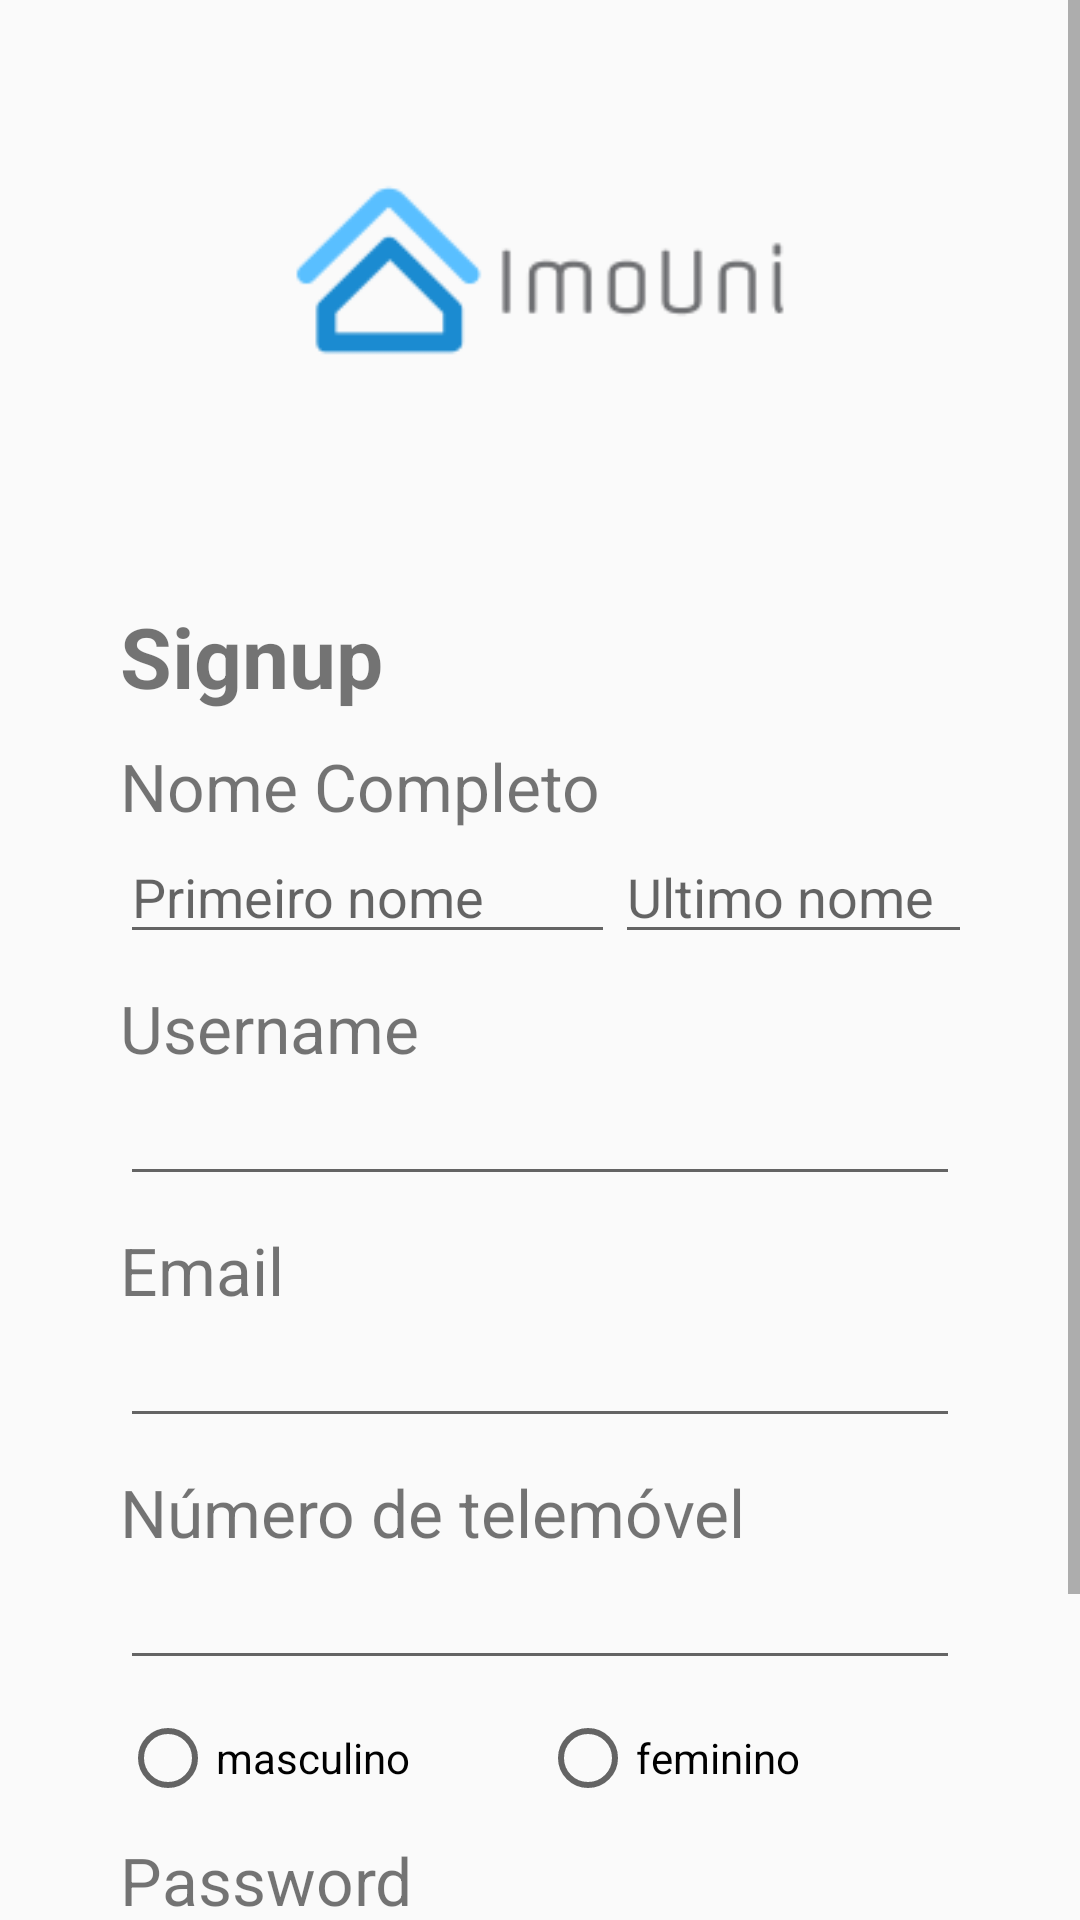

Here is an Android app screen rendered from its layout file. Give the layout XML and the strings, colors and styles it references.
<!-- AndroidManifest.xml: application theme AppTheme -->
<!-- res/layout/fragment_signup.xml -->
<?xml version="1.0" encoding="utf-8"?>
<FrameLayout xmlns:android="http://schemas.android.com/apk/res/android"
    xmlns:tools="http://schemas.android.com/tools"
    android:layout_width="match_parent"
    android:layout_height="match_parent"
    xmlns:app="http://schemas.android.com/apk/res-auto"
    tools:context=".vistas.SignupFragment">

    <ScrollView
        android:layout_width="match_parent"
        android:layout_height="match_parent">

        <LinearLayout
            android:layout_width="match_parent"
            android:layout_height="match_parent"
            android:orientation="vertical">

            <ImageView
                android:id="@+id/ivLogo"
                android:layout_width="180dp"
                android:layout_height="180dp"
                android:layout_gravity="center"
                app:srcCompat="@drawable/imounilogo"
                />

            <Space
                android:layout_width="match_parent"
                android:layout_height="20dp"
                />

            <LinearLayout
                android:layout_width="match_parent"
                android:layout_height="wrap_content"
                android:layout_marginHorizontal="40dp"
                android:orientation="vertical">

                <TextView
                    android:id="@+id/tvSignup"
                    android:layout_width="wrap_content"
                    android:layout_height="wrap_content"
                    android:textSize="28sp"
                    android:textStyle="bold"
                    android:text="@string/signup_tvTitulo"
                    />

                <TextView
                    android:id="@+id/tvNome"
                    android:layout_width="wrap_content"
                    android:layout_height="wrap_content"
                    android:layout_marginTop="10dp"
                    android:text="@string/signup_tvNome"
                    android:textSize="22sp"
                    />

                <LinearLayout
                    android:layout_width="match_parent"
                    android:layout_height="wrap_content"
                    android:orientation="horizontal">

                    <EditText
                        android:id="@+id/etprimeiroNome"
                        android:layout_width="165dp"
                        android:layout_height="wrap_content"
                        android:hint="@string/signup_hPrimeiro"
                        android:textSize="18sp"
                        />

                    <EditText
                        android:id="@+id/etultimoNome"
                        android:layout_width="165dp"
                        android:layout_height="wrap_content"
                        android:hint="@string/signup_hUltimo"
                        android:textSize="18sp"
                        />

                </LinearLayout>

                <TextView
                    android:id="@+id/tvUsername"
                    android:layout_width="wrap_content"
                    android:layout_height="wrap_content"
                    android:layout_marginTop="10dp"
                    android:text="Username"
                    android:textSize="22sp"
                    />

                <EditText
                    android:id="@+id/etUsername"
                    android:layout_width="match_parent"
                    android:layout_height="wrap_content"
                    android:textSize="18sp" />

                <TextView
                    android:id="@+id/tvEmail"
                    android:layout_width="wrap_content"
                    android:layout_height="wrap_content"
                    android:layout_marginTop="10dp"
                    android:text="@string/signup_tvEmail"
                    android:textSize="22sp"
                    />

                <EditText
                    android:id="@+id/etEmail"
                    android:layout_width="match_parent"
                    android:layout_height="wrap_content"
                    android:inputType="textEmailAddress"
                    android:textSize="18sp"
                    />

                <TextView
                    android:id="@+id/tvTelemovel"
                    android:layout_width="wrap_content"
                    android:layout_height="wrap_content"
                    android:layout_marginTop="10dp"
                    android:text="@string/signup_tvTelemovel"
                    android:textSize="22sp"
                    />

                <EditText
                    android:id="@+id/etTelemovel"
                    android:layout_width="match_parent"
                    android:layout_height="wrap_content"
                    android:inputType="number"
                    android:textSize="18sp"
                    />

                <Space
                    android:layout_width="match_parent"
                    android:layout_height="10dp"
                    android:layout_weight="1" />


                <LinearLayout
                    android:layout_width="match_parent"
                    android:layout_height="wrap_content"
                    android:layout_weight="1"
                    android:orientation="horizontal">

                    <RadioButton
                        android:id="@+id/rbtnMasculino"
                        android:layout_width="match_parent"
                        android:layout_height="wrap_content"
                        android:layout_weight="1"
                        android:checked="false"
                        android:text="masculino"
                        android:textSize="14sp" />


                    <RadioButton
                        android:id="@+id/rbtnFeminino"
                        android:layout_width="match_parent"
                        android:layout_height="wrap_content"
                        android:layout_weight="1"
                        android:checked="false"
                        android:text="feminino"
                        android:textSize="14sp" />
                </LinearLayout>

                <Space
                    android:layout_width="match_parent"
                    android:layout_height="10dp"
                    android:layout_weight="1" />

                <TextView
                    android:id="@+id/tvPassword"
                    android:layout_width="wrap_content"
                    android:layout_height="wrap_content"
                    android:text="@string/signup_tvPassword"
                    android:textSize="22sp"
                    />

                <EditText
                    android:id="@+id/etPassword"
                    android:layout_width="match_parent"
                    android:layout_height="wrap_content"
                    android:inputType="textPassword"
                    android:textSize="18sp"
                    />

                <Button style="@style/Widget.AppCompat.Button.Colored"
                    android:id="@+id/btnSignup"
                    android:layout_gravity="center"
                    android:layout_width="wrap_content"
                    android:layout_height="wrap_content"
                    android:paddingHorizontal="40dp"
                    android:layout_marginVertical="20dp"
                    android:text="@string/signup_btnSignup"
                    android:textSize="20sp"
                    />

            </LinearLayout>
        </LinearLayout>
    </ScrollView>
</FrameLayout>
<!-- resources referenced by this layout -->
<resources>
  <!-- drawable imounilogo: png bitmap (drawable, 3100 bytes) -->
  <string name="signup_btnSignup">Signup</string>
  <string name="signup_hPrimeiro">Primeiro nome</string>
  <string name="signup_hUltimo">Ultimo nome</string>
  <string name="signup_tvEmail">Email</string>
  <string name="signup_tvNome">Nome Completo</string>
  <string name="signup_tvPassword">Password</string>
  <string name="signup_tvTelemovel">Número de telemóvel</string>
  <string name="signup_tvTitulo">Signup</string>
  <style name="AppTheme" parent="Theme.AppCompat.Light.DarkActionBar">
          <item name="colorPrimary">@color/colorPrimary</item>
          <item name="colorPrimaryDark">@color/colorPrimaryDark</item>
          <item name="colorAccent">@color/colorAccent</item>
      </style>
  <color name="colorPrimary">#1b8bd1</color>
  <color name="colorPrimaryDark">#1b8bd1</color>
  <color name="colorAccent">#59bfff</color>
</resources>
